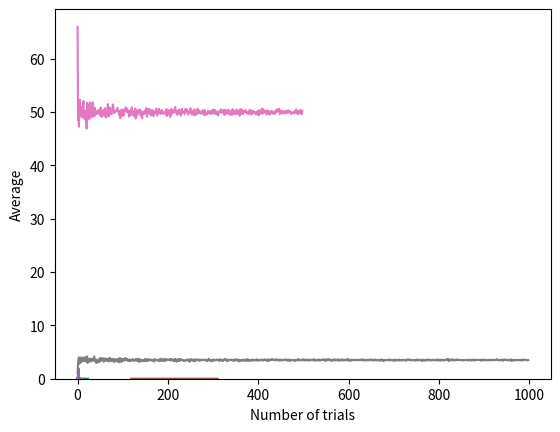

Reproduce this figure in Python.
import numpy as np
import pandas as pd
from scipy import stats
import seaborn as sns
import math 
import random
import matplotlib.pyplot as plt
%matplotlib inline

# simulate exponential distribution 
beta = 2
num_samples = 100000
exp_data = np.random.exponential(scale = beta, size = num_samples)
exp_data[:10]

# make the data into a dataframe to use Pandas sample function 
exponential_data_df = pd.DataFrame(exp_data)
exponential_data_df.columns = ["Population Values"]
exponential_data_df.head(10)

exp_data.mean() # mu = beta = 2

exp_data.var() # var = beta^2 = 4

# plot the probability distribution 
sns.distplot(exp_data)

# re-initialize the function, but add in the sum and also allow any data to be passed in 
def sample_distr(n, num_iter, typ, dat):
    sample_stats = []
    for i in range(num_iter):
        sample_i = dat.sample(n, replace = True)
        if typ == "mean":
            sample_i_stat = sample_i.mean()
        elif typ == "range":
            sample_i_stat = sample_i.max() - sample_i.min()
        elif typ == "median":
            sample_i_stat = sample_i.median()
        elif typ == "sum":
            sample_i_stat = sample_i.sum()
        sample_stats.append(sample_i_stat)
    return sample_stats

distr_mean = sample_distr(5, 10000, "mean", exponential_data_df) # for mean

sns.distplot(distr_mean) # sampling distribution of the sample mean 

distr_mean = sample_distr(15, 10000, "mean", exponential_data_df) # for mean

sns.distplot(distr_mean) # sampling distribution of the sample mean 

distr_mean = sample_distr(30, 10000, "mean", exponential_data_df) # for mean

sns.distplot(distr_mean) # sampling distribution of the sample mean 

distr_mean = sample_distr(100, 10000, "mean", exponential_data_df) # for mean

sns.distplot(distr_mean) # sampling distribution of the sample mean 

distr_sum = sample_distr(100, 10000, "sum", exponential_data_df) # for sum

sns.distplot(distr_sum) # sampling distribution of the sample sum

# function to perform an experiment n times, where each iteration involves tossing a coin 'num_tosses' number of times
def coin_toss(n, num_tosses):
    num_tails = []
    for i in range(n):
        flips = []
        for j in range(num_tosses):
            flip = random.randint(0, 1)
            flips.append(flip)
        num_tails.append(np.sum(flips))
    
    sample_mean = np.mean(num_tails)
    return(sample_mean)

coin_toss(10, 1000)

# note: will take a long time to run. Try with a smaller value of n (i.e. 100)
res = []
# collect the sample means for all number of trials from 1 to 1000
for i in range(1,500):
    res.append(coin_toss(i, 100))

plt.plot(res)
plt.xlabel("Number of trials")
plt.ylabel("Average")

# function to perform an experiment n times, where each iteration involves rolling a die 1 time 
def die_roll(n, output = False):
    rolls = []
    for i in range(n):
        roll = random.randint(1, 6)
        rolls.append(roll)
    
    if output:
        print(rolls)
        
    sample_mean = np.mean(rolls)
    return(sample_mean)

die_roll(10, output = True)

res = []
# collect the sample means for all number of trials from 1 to 10000
for i in range(1,1000):
    res.append(die_roll(i))

plt.plot(res)
plt.xlabel("Number of trials")
plt.ylabel("Average")